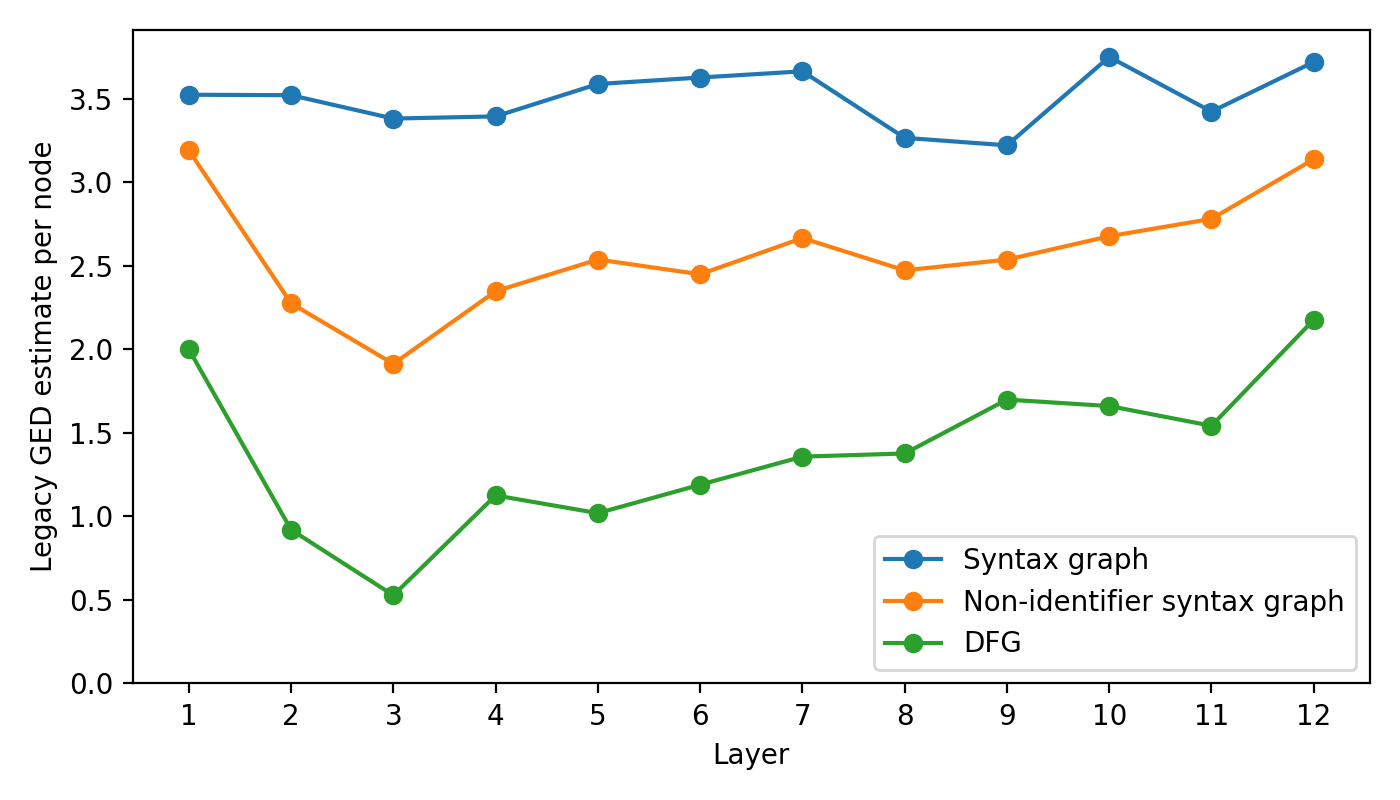

Values plotted in this chart, from the file beside it:
language, model, layer_index, layer_number_one_based, distance_mode, method, graph, head_index, head_number_one_based, ged_per_node
javascript, codet5, 0, 1, legacy, legacy_networkx_optimize_first_candidate, ast, 7, 8, 3.525
javascript, codet5, 0, 1, legacy, legacy_networkx_optimize_first_candidate, ast_wo_identifiers, 7, 8, 3.192
javascript, codet5, 0, 1, legacy, legacy_networkx_optimize_first_candidate, dfg, 10, 11, 2.001
javascript, codet5, 1, 2, legacy, legacy_networkx_optimize_first_candidate, ast, 3, 4, 3.522
javascript, codet5, 1, 2, legacy, legacy_networkx_optimize_first_candidate, ast_wo_identifiers, 5, 6, 2.276
javascript, codet5, 1, 2, legacy, legacy_networkx_optimize_first_candidate, dfg, 5, 6, 0.9206
javascript, codet5, 2, 3, legacy, legacy_networkx_optimize_first_candidate, ast, 7, 8, 3.382
javascript, codet5, 2, 3, legacy, legacy_networkx_optimize_first_candidate, ast_wo_identifiers, 4, 5, 1.914
javascript, codet5, 2, 3, legacy, legacy_networkx_optimize_first_candidate, dfg, 4, 5, 0.5277
javascript, codet5, 3, 4, legacy, legacy_networkx_optimize_first_candidate, ast, 7, 8, 3.396
javascript, codet5, 3, 4, legacy, legacy_networkx_optimize_first_candidate, ast_wo_identifiers, 4, 5, 2.349
javascript, codet5, 3, 4, legacy, legacy_networkx_optimize_first_candidate, dfg, 4, 5, 1.126
javascript, codet5, 4, 5, legacy, legacy_networkx_optimize_first_candidate, ast, 7, 8, 3.589
javascript, codet5, 4, 5, legacy, legacy_networkx_optimize_first_candidate, ast_wo_identifiers, 4, 5, 2.538
javascript, codet5, 4, 5, legacy, legacy_networkx_optimize_first_candidate, dfg, 4, 5, 1.02
javascript, codet5, 5, 6, legacy, legacy_networkx_optimize_first_candidate, ast, 7, 8, 3.628
javascript, codet5, 5, 6, legacy, legacy_networkx_optimize_first_candidate, ast_wo_identifiers, 10, 11, 2.45
javascript, codet5, 5, 6, legacy, legacy_networkx_optimize_first_candidate, dfg, 10, 11, 1.19
javascript, codet5, 6, 7, legacy, legacy_networkx_optimize_first_candidate, ast, 3, 4, 3.665
javascript, codet5, 6, 7, legacy, legacy_networkx_optimize_first_candidate, ast_wo_identifiers, 4, 5, 2.667
javascript, codet5, 6, 7, legacy, legacy_networkx_optimize_first_candidate, dfg, 4, 5, 1.358
javascript, codet5, 7, 8, legacy, legacy_networkx_optimize_first_candidate, ast, 7, 8, 3.267
javascript, codet5, 7, 8, legacy, legacy_networkx_optimize_first_candidate, ast_wo_identifiers, 6, 7, 2.474
javascript, codet5, 7, 8, legacy, legacy_networkx_optimize_first_candidate, dfg, 6, 7, 1.377
javascript, codet5, 8, 9, legacy, legacy_networkx_optimize_first_candidate, ast, 3, 4, 3.222
javascript, codet5, 8, 9, legacy, legacy_networkx_optimize_first_candidate, ast_wo_identifiers, 7, 8, 2.538
javascript, codet5, 8, 9, legacy, legacy_networkx_optimize_first_candidate, dfg, 6, 7, 1.7
javascript, codet5, 9, 10, legacy, legacy_networkx_optimize_first_candidate, ast, 7, 8, 3.752
javascript, codet5, 9, 10, legacy, legacy_networkx_optimize_first_candidate, ast_wo_identifiers, 2, 3, 2.678
javascript, codet5, 9, 10, legacy, legacy_networkx_optimize_first_candidate, dfg, 4, 5, 1.661
javascript, codet5, 10, 11, legacy, legacy_networkx_optimize_first_candidate, ast, 3, 4, 3.424
javascript, codet5, 10, 11, legacy, legacy_networkx_optimize_first_candidate, ast_wo_identifiers, 3, 4, 2.782
javascript, codet5, 10, 11, legacy, legacy_networkx_optimize_first_candidate, dfg, 7, 8, 1.543
javascript, codet5, 11, 12, legacy, legacy_networkx_optimize_first_candidate, ast, 3, 4, 3.721
javascript, codet5, 11, 12, legacy, legacy_networkx_optimize_first_candidate, ast_wo_identifiers, 4, 5, 3.139
javascript, codet5, 11, 12, legacy, legacy_networkx_optimize_first_candidate, dfg, 4, 5, 2.178
